Dataset: grape_data (GitHub, zs1314/Smart-grape-platform). Classes: Auxerrois grape, Cabernet Franc grape, Cabernet Sauvignon grape, Chardonnay grape, Merlot grape, Muller Thurgau grape, Pinot Noir grape, Riesling grape, Sauvignon Blanc grape, Syrah grape, Tempranillo grape.

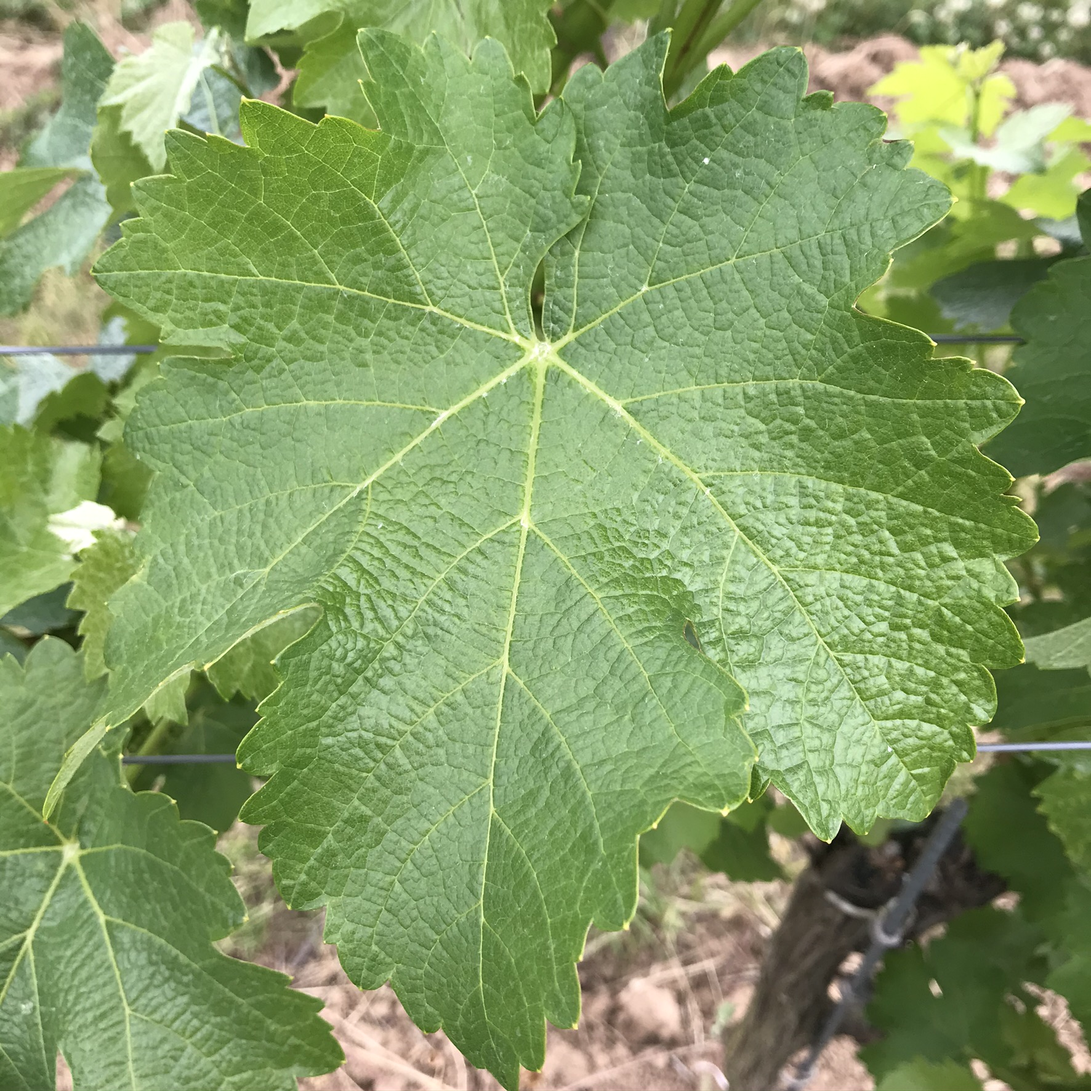
Label: Sauvignon Blanc grape

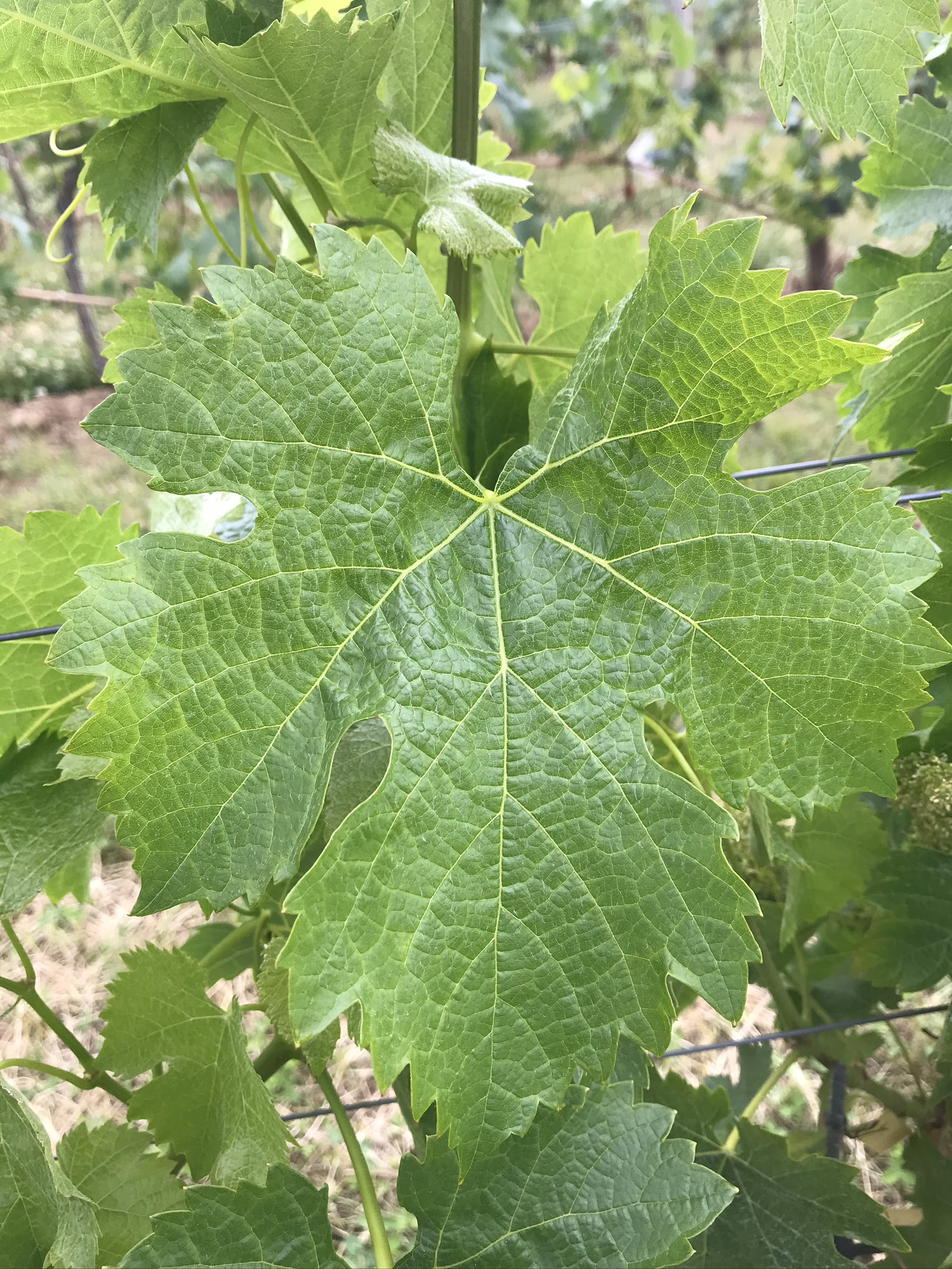
Label: Merlot grape

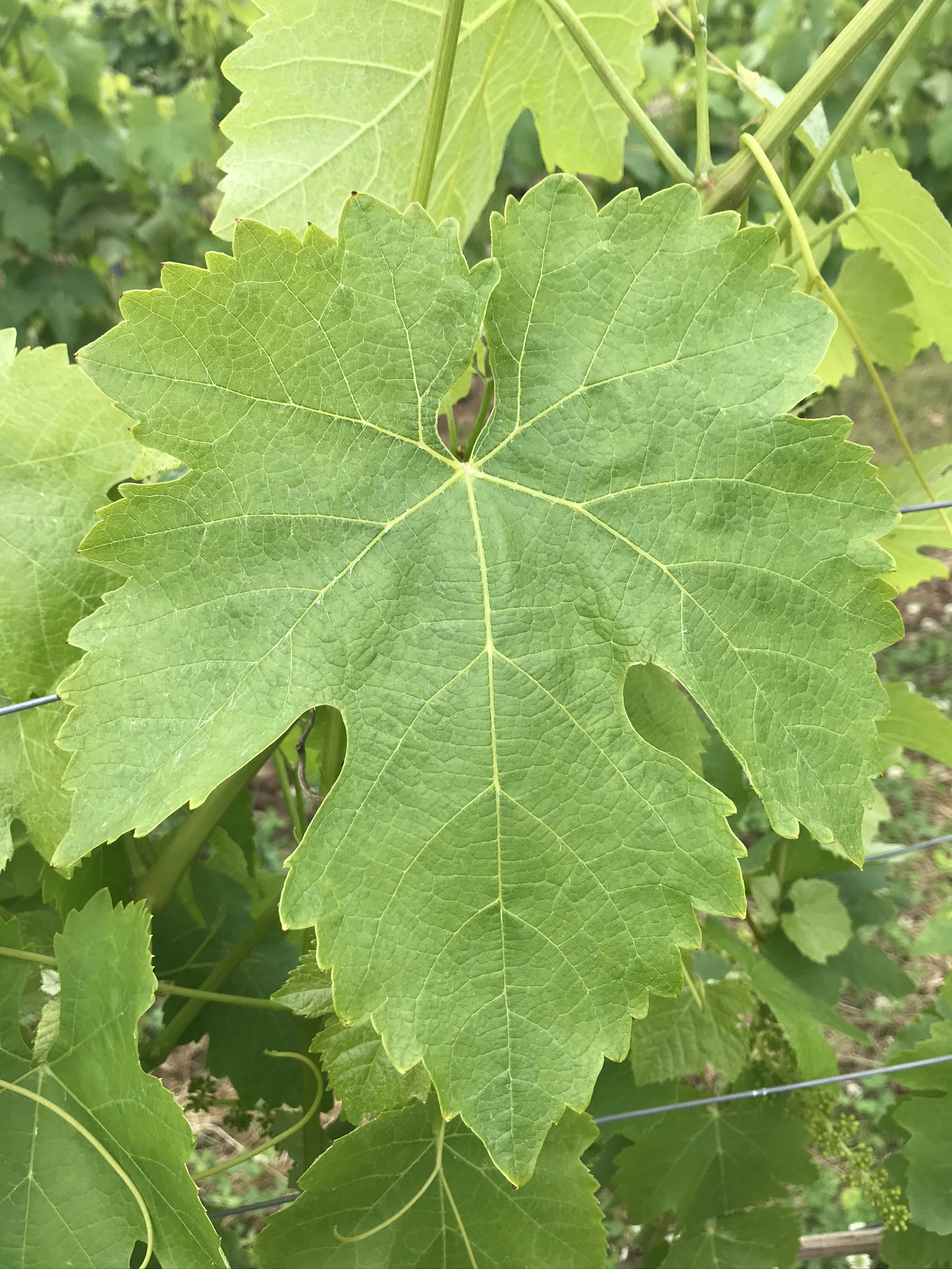
Label: Syrah grape

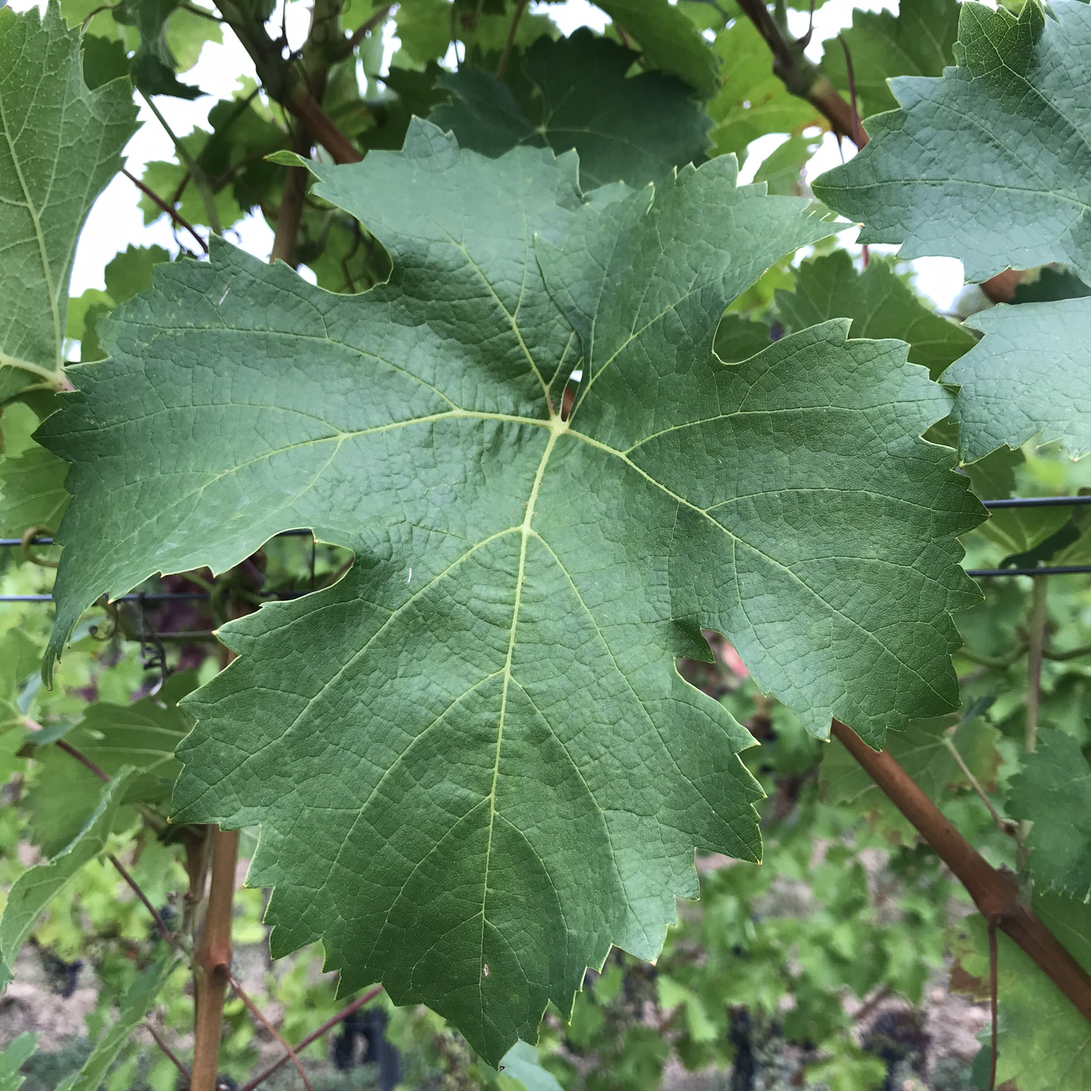
Label: Cabernet Franc grape

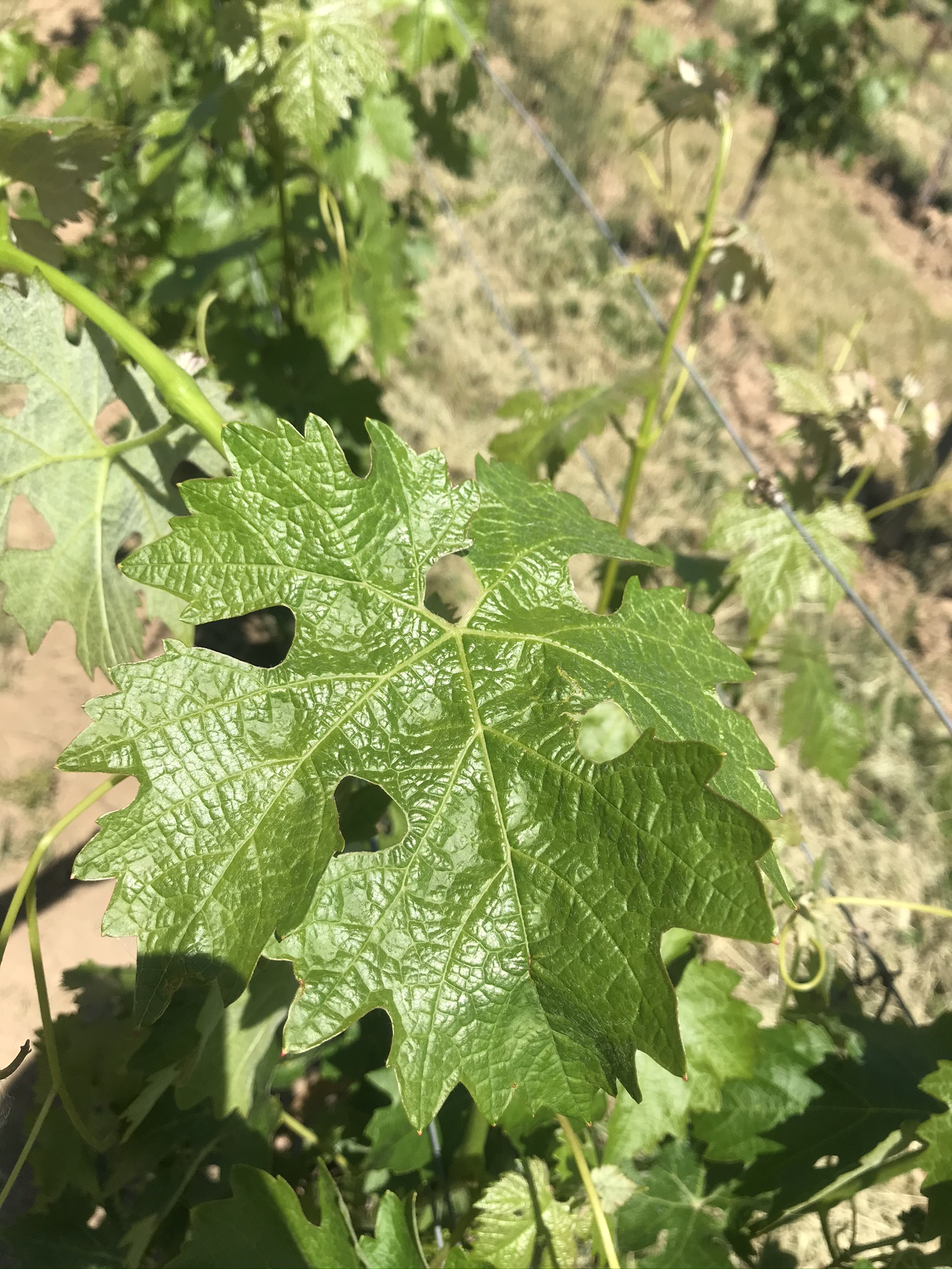
Label: Cabernet Sauvignon grape

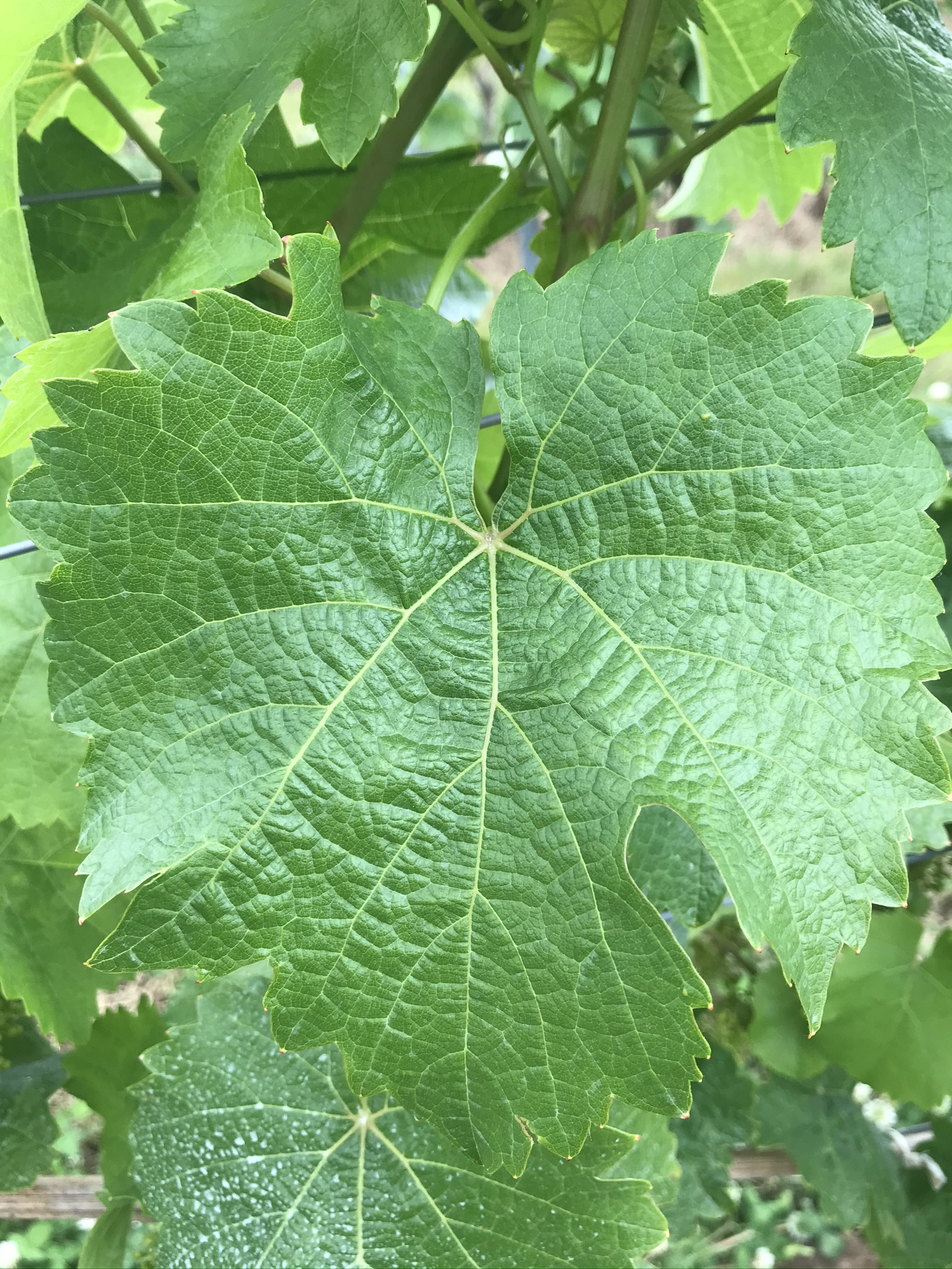
Label: Riesling grape
